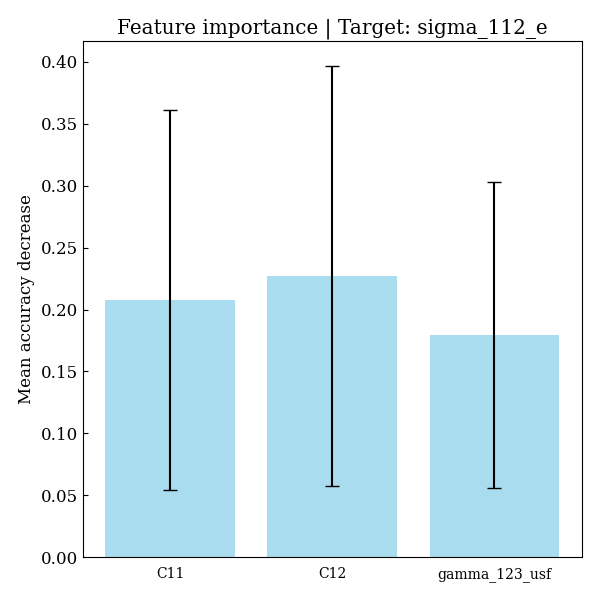

The data file committed next to this chart (first rows):
feature, importances, std_dev
C11, 0.2074, 0.1533
C12, 0.2272, 0.1693
gamma_123_usf, 0.1797, 0.1234
